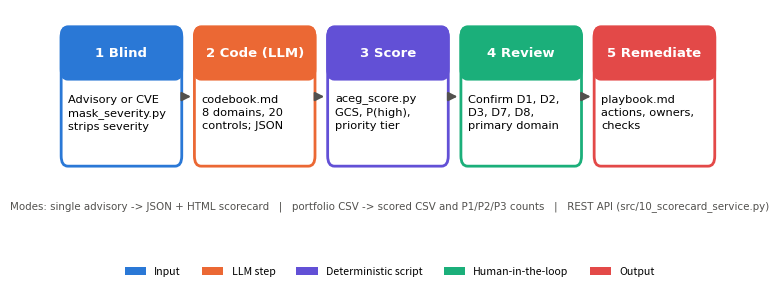

The matplotlib source for this figure: (Note: this script raises an exception after producing the figure.)
"""Draws Figure: ACEG Governance Skill workflow (outputs/final/figures/fig_skill_workflow.png)."""
import matplotlib
matplotlib.use("Agg")
import matplotlib.pyplot as plt
from matplotlib.patches import FancyBboxPatch, FancyArrowPatch, Patch

C = {"in": "#2a78d6", "llm": "#eb6834", "tool": "#6250d6", "human": "#1baf7a", "out": "#e34948"}
fig, ax = plt.subplots(figsize=(8.2, 3.0)); ax.set_xlim(0, 100); ax.set_ylim(2, 28); ax.axis("off")
steps = [("in", "1 Blind", ["Advisory or CVE", "mask_severity.py", "strips severity"]),
         ("llm", "2 Code (LLM)", ["codebook.md", "8 domains, 20", "controls; JSON"]),
         ("tool", "3 Score", ["aceg_score.py", "GCS, P(high),", "priority tier"]),
         ("human", "4 Review", ["Confirm D1, D2,", "D3, D7, D8,", "primary domain"]),
         ("out", "5 Remediate", ["playbook.md", "actions, owners,", "checks"])]
w, h, y = 17.5, 13, 13
for i, (k, t, lines) in enumerate(steps):
    x = 1 + i * 20
    ax.add_patch(FancyBboxPatch((x, y), w, h, boxstyle="round,pad=0.3,rounding_size=1", fc="white", ec=C[k], lw=2))
    ax.add_patch(FancyBboxPatch((x, y + h - 4.5), w, 4.5, boxstyle="round,pad=0.3,rounding_size=1", fc=C[k], ec=C[k], lw=2))
    ax.text(x + w / 2, y + h - 2.25, t, ha="center", va="center", color="white", fontsize=9.5, fontweight="bold", family="DejaVu Sans")
    ax.text(x + 0.8, y + h - 6.3, "\n".join(lines), ha="left", va="top", fontsize=8.2, family="DejaVu Sans", linespacing=1.4)
    if i < 4:
        ax.add_patch(FancyArrowPatch((x + w + 0.4, y + h / 2), (x + 20 - 0.4, y + h / 2), arrowstyle="-|>", mutation_scale=13, lw=1.5, color="#52514e"))
ax.text(50, 8.5, "Modes: single advisory -> JSON + HTML scorecard   |   portfolio CSV -> scored CSV and P1/P2/P3 counts   |   REST API (src/10_scorecard_service.py)",
        ha="center", fontsize=7.4, family="DejaVu Sans", color="#52514e")
leg = [Patch(fc=C["in"], label="Input"), Patch(fc=C["llm"], label="LLM step"), Patch(fc=C["tool"], label="Deterministic script"),
       Patch(fc=C["human"], label="Human-in-the-loop"), Patch(fc=C["out"], label="Output")]
ax.legend(handles=leg, loc="lower center", ncol=5, fontsize=7.6, frameon=False, bbox_to_anchor=(0.5, -0.04))
fig.tight_layout(); fig.savefig("/home/claude/work/repo/outputs/final/figures/fig_skill_workflow.png", dpi=220, facecolor="white")
